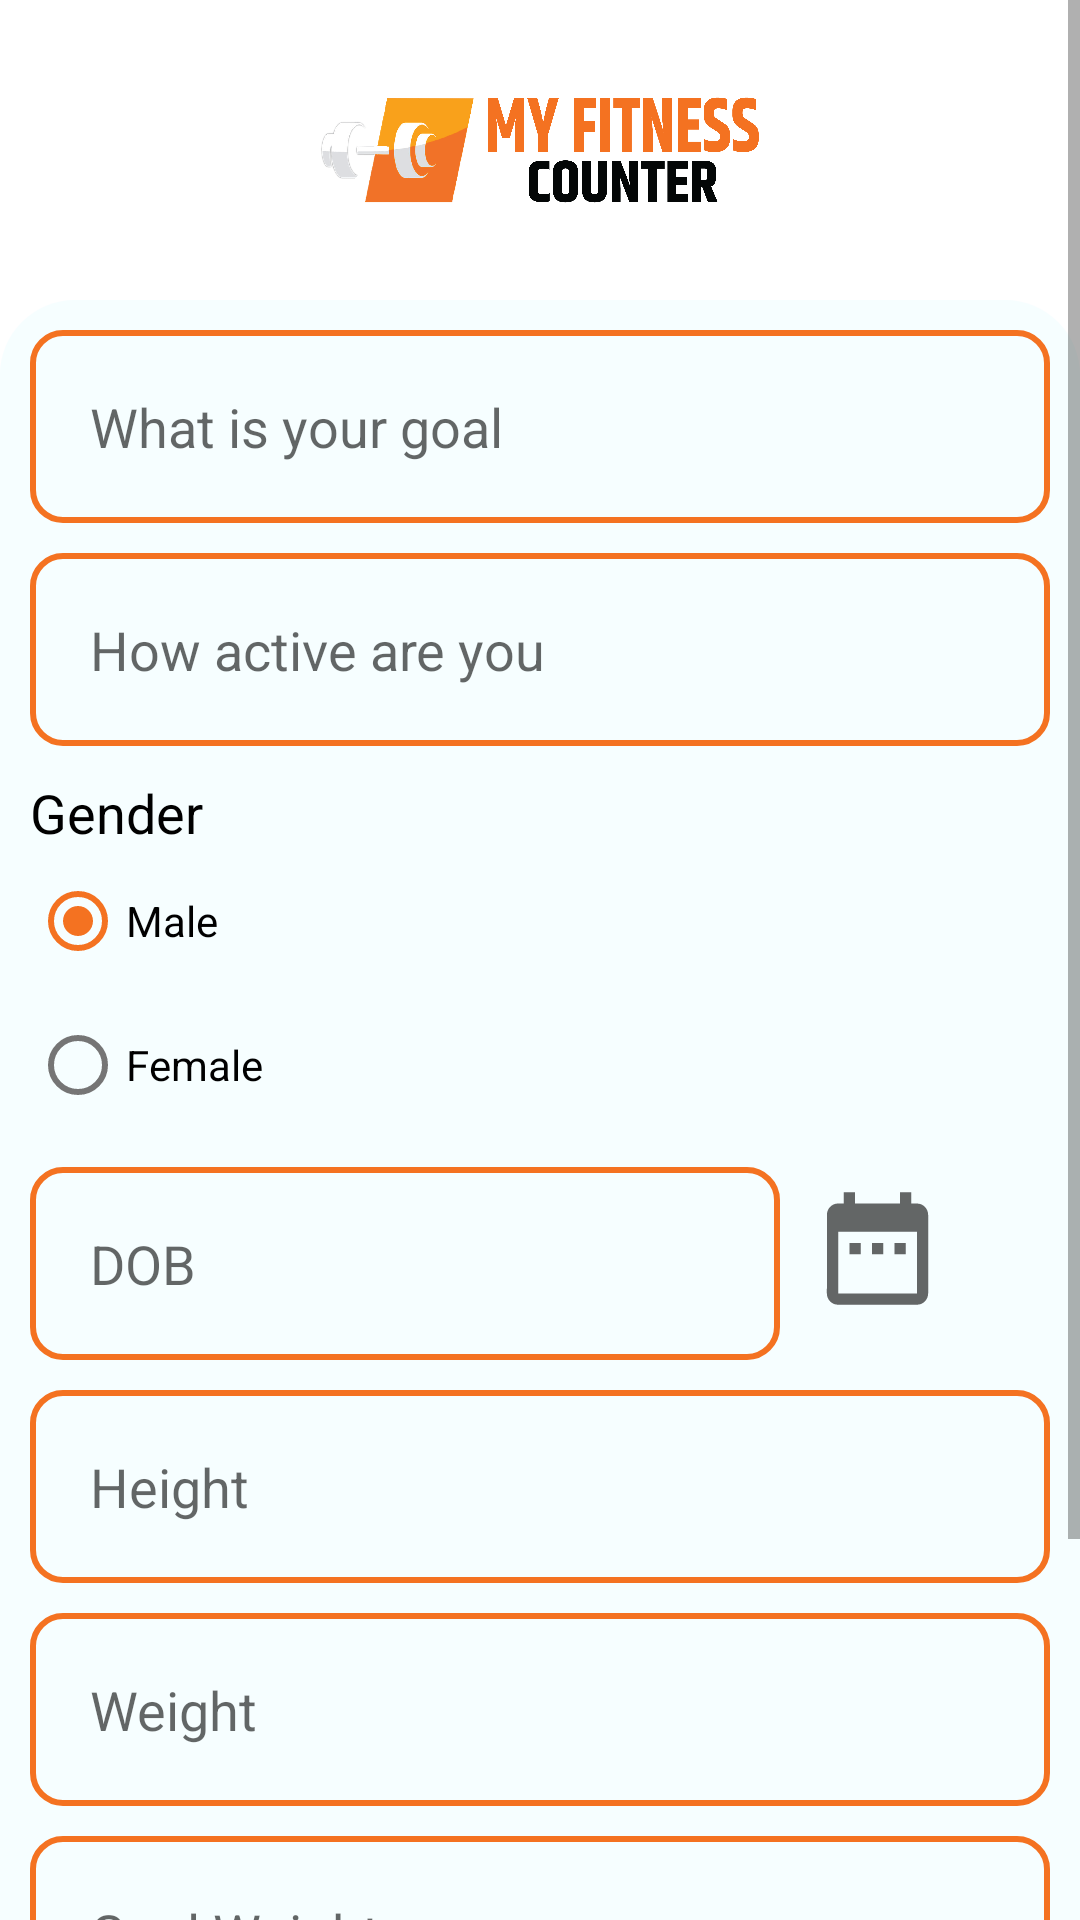

Reconstruct the res/layout file that produces this screen, plus the resources it refers to.
<!-- AndroidManifest.xml: application theme Theme.FitnessCounter -->
<!-- res/layout/fragment_profile.xml -->
<?xml version="1.0" encoding="utf-8"?>
<ScrollView xmlns:android="http://schemas.android.com/apk/res/android"
    android:layout_width="match_parent"
    android:layout_height="match_parent"
    android:orientation="vertical">

    <androidx.appcompat.widget.LinearLayoutCompat
        android:layout_width="match_parent"
        android:layout_height="match_parent"
        android:orientation="vertical">

        <LinearLayout
            android:layout_width="match_parent"
            android:layout_height="wrap_content"
            android:orientation="vertical">

            <ImageView
                android:layout_width="150dp"
                android:layout_height="100dp"
                android:layout_gravity="center"
                android:src="@drawable/logo" />

        </LinearLayout>


        <androidx.appcompat.widget.LinearLayoutCompat
            android:layout_width="match_parent"
            android:layout_height="match_parent"
            android:background="@drawable/background_color"
            android:orientation="vertical">

            <EditText
                android:id="@+id/goal"
                android:layout_width="match_parent"
                android:layout_height="wrap_content"
                android:layout_marginStart="10dp"
                android:layout_marginTop="10dp"
                android:layout_marginEnd="10dp"
                android:background="@drawable/edittext_bg"
                android:hint="What is your goal"
                android:padding="20dp" />

            <EditText
                android:id="@+id/active"
                android:layout_width="match_parent"
                android:layout_height="wrap_content"
                android:layout_marginStart="10dp"
                android:layout_marginTop="10dp"
                android:layout_marginEnd="10dp"
                android:background="@drawable/edittext_bg"
                android:hint="How active are you"
                android:padding="20dp" />

            <TextView
                android:layout_width="wrap_content"
                android:layout_height="wrap_content"
                android:layout_marginStart="10dp"
                android:layout_marginTop="10dp"
                android:text="Gender"
                android:textColor="#000"
                android:textSize="18sp" />

            <RadioGroup
                android:id="@+id/radiogroup"
                android:layout_width="wrap_content"
                android:layout_height="wrap_content"
                android:layout_marginStart="10dp">

                <com.google.android.material.radiobutton.MaterialRadioButton
                    android:id="@+id/male"
                    android:layout_width="wrap_content"
                    android:checked="true"
                    android:layout_height="wrap_content"
                    android:text="Male" />

                <com.google.android.material.radiobutton.MaterialRadioButton
                    android:id="@+id/female"
                    android:layout_width="wrap_content"
                    android:layout_height="wrap_content"

                    android:text="Female" />

            </RadioGroup>

            <RelativeLayout
                android:layout_width="match_parent"
                android:layout_height="wrap_content">

                <EditText
                    android:id="@+id/dob"
                    android:layout_width="250dp"
                    android:layout_height="wrap_content"
                    android:layout_marginStart="10dp"
                    android:layout_marginTop="10dp"
                    android:layout_marginEnd="10dp"
                    android:background="@drawable/edittext_bg"
                    android:enabled="false"
                    android:hint="DOB"
                    android:padding="20dp" />

                <ImageView
                    android:id="@+id/datepicker"
                    android:layout_width="wrap_content"
                    android:layout_height="wrap_content"
                    android:layout_centerInParent="true"
                    android:layout_toEndOf="@+id/dob"
                    android:src="@drawable/date_picker" />

            </RelativeLayout>

            <EditText
                android:id="@+id/height"
                android:layout_width="match_parent"
                android:layout_height="wrap_content"
                android:layout_marginStart="10dp"
                android:layout_marginTop="10dp"
                android:layout_marginEnd="10dp"
                android:background="@drawable/edittext_bg"
                android:hint="Height"
                android:inputType="number"
                android:padding="20dp" />

            <EditText
                android:id="@+id/weight"
                android:layout_width="match_parent"
                android:layout_height="wrap_content"
                android:layout_marginStart="10dp"
                android:layout_marginTop="10dp"
                android:layout_marginEnd="10dp"
                android:background="@drawable/edittext_bg"
                android:hint="Weight"
                android:inputType="number"
                android:padding="20dp" />

            <EditText
                android:id="@+id/goal_weight"
                android:layout_width="match_parent"
                android:layout_height="wrap_content"
                android:layout_marginStart="10dp"
                android:layout_marginTop="10dp"
                android:layout_marginEnd="10dp"
                android:background="@drawable/edittext_bg"
                android:hint="Goal Weight"
                android:inputType="number"
                android:padding="20dp" />


            <EditText
                android:id="@+id/weekly_goal"
                android:layout_width="match_parent"
                android:layout_height="wrap_content"
                android:layout_marginStart="10dp"
                android:layout_marginTop="10dp"
                android:layout_marginEnd="10dp"
                android:background="@drawable/edittext_bg"
                android:hint="Weekly Goal"
                android:padding="20dp" />

            <RelativeLayout
                android:layout_width="match_parent"
                android:layout_height="wrap_content">

                <RelativeLayout
                    android:layout_width="wrap_content"
                    android:layout_height="wrap_content"
                    android:layout_centerInParent="true">

                    <Button
                        android:id="@+id/submit"
                        android:layout_width="wrap_content"
                        android:layout_height="wrap_content"
                        android:text="Submit" />

                    <Button
                        android:id="@+id/skip"
                        android:layout_width="wrap_content"
                        android:layout_height="wrap_content"
                        android:layout_marginStart="10dp"
                        android:layout_toEndOf="@+id/submit"
                        android:text="Skip" />

                </RelativeLayout>


            </RelativeLayout>


        </androidx.appcompat.widget.LinearLayoutCompat>

    </androidx.appcompat.widget.LinearLayoutCompat>

</ScrollView>
<!-- resources referenced by this layout -->
<resources>
  <!-- drawable background_color (drawable) -->
  <?xml version="1.0" encoding="utf-8"?>
  <shape xmlns:android="http://schemas.android.com/apk/res/android"
      android:shape="rectangle">
  
  
  
      <corners android:radius="25dp"/>
  
      <gradient android:startColor="#f6feff"
          android:centerColor="#f6feff"
          android:endColor="#f6feff"/>
  
  </shape>
  <!-- drawable date_picker (drawable) -->
  <vector android:height="45dp" android:tint="?attr/colorControlNormal"
      android:viewportHeight="24" android:viewportWidth="24"
      android:width="45dp" xmlns:android="http://schemas.android.com/apk/res/android">
      <path android:fillColor="@android:color/white" android:pathData="M9,11L7,11v2h2v-2zM13,11h-2v2h2v-2zM17,11h-2v2h2v-2zM19,4h-1L18,2h-2v2L8,4L8,2L6,2v2L5,4c-1.11,0 -1.99,0.9 -1.99,2L3,20c0,1.1 0.89,2 2,2h14c1.1,0 2,-0.9 2,-2L21,6c0,-1.1 -0.9,-2 -2,-2zM19,20L5,20L5,9h14v11z"/>
  </vector>
  <!-- drawable edittext_bg (drawable) -->
  <?xml version="1.0" encoding="utf-8"?>
  <shape xmlns:android="http://schemas.android.com/apk/res/android"
      android:shape="rectangle">
  
  
      <size
          android:width="50dp"
          android:height="20dp" />
  
      <stroke
          android:width="2dp"
          android:color="@color/purple_500" />
  
      <corners android:radius="10dp" />
  
  </shape>
  <!-- drawable logo: png bitmap (drawable, 141549 bytes) -->
  <style name="Theme.FitnessCounter" parent="Theme.MaterialComponents.DayNight.DarkActionBar">
          
          <item name="colorPrimary">@color/purple_500</item>
          <item name="colorPrimaryVariant">@color/purple_700</item>
          <item name="colorOnPrimary">@color/white</item>
          
          <item name="colorSecondary">@color/teal_200</item>
          <item name="colorSecondaryVariant">@color/teal_700</item>
          <item name="colorOnSecondary">@color/black</item>
          
          <item name="android:statusBarColor" tools:targetApi="l">?attr/colorPrimaryVariant</item>
          
      </style>
  <color name="purple_500">#f47221</color>
  <color name="purple_700">#f47221</color>
  <color name="white">#FFFFFFFF</color>
  <color name="teal_200">#f47221</color>
  <color name="teal_700">#FF018786</color>
  <color name="black">#FF000000</color>
</resources>
